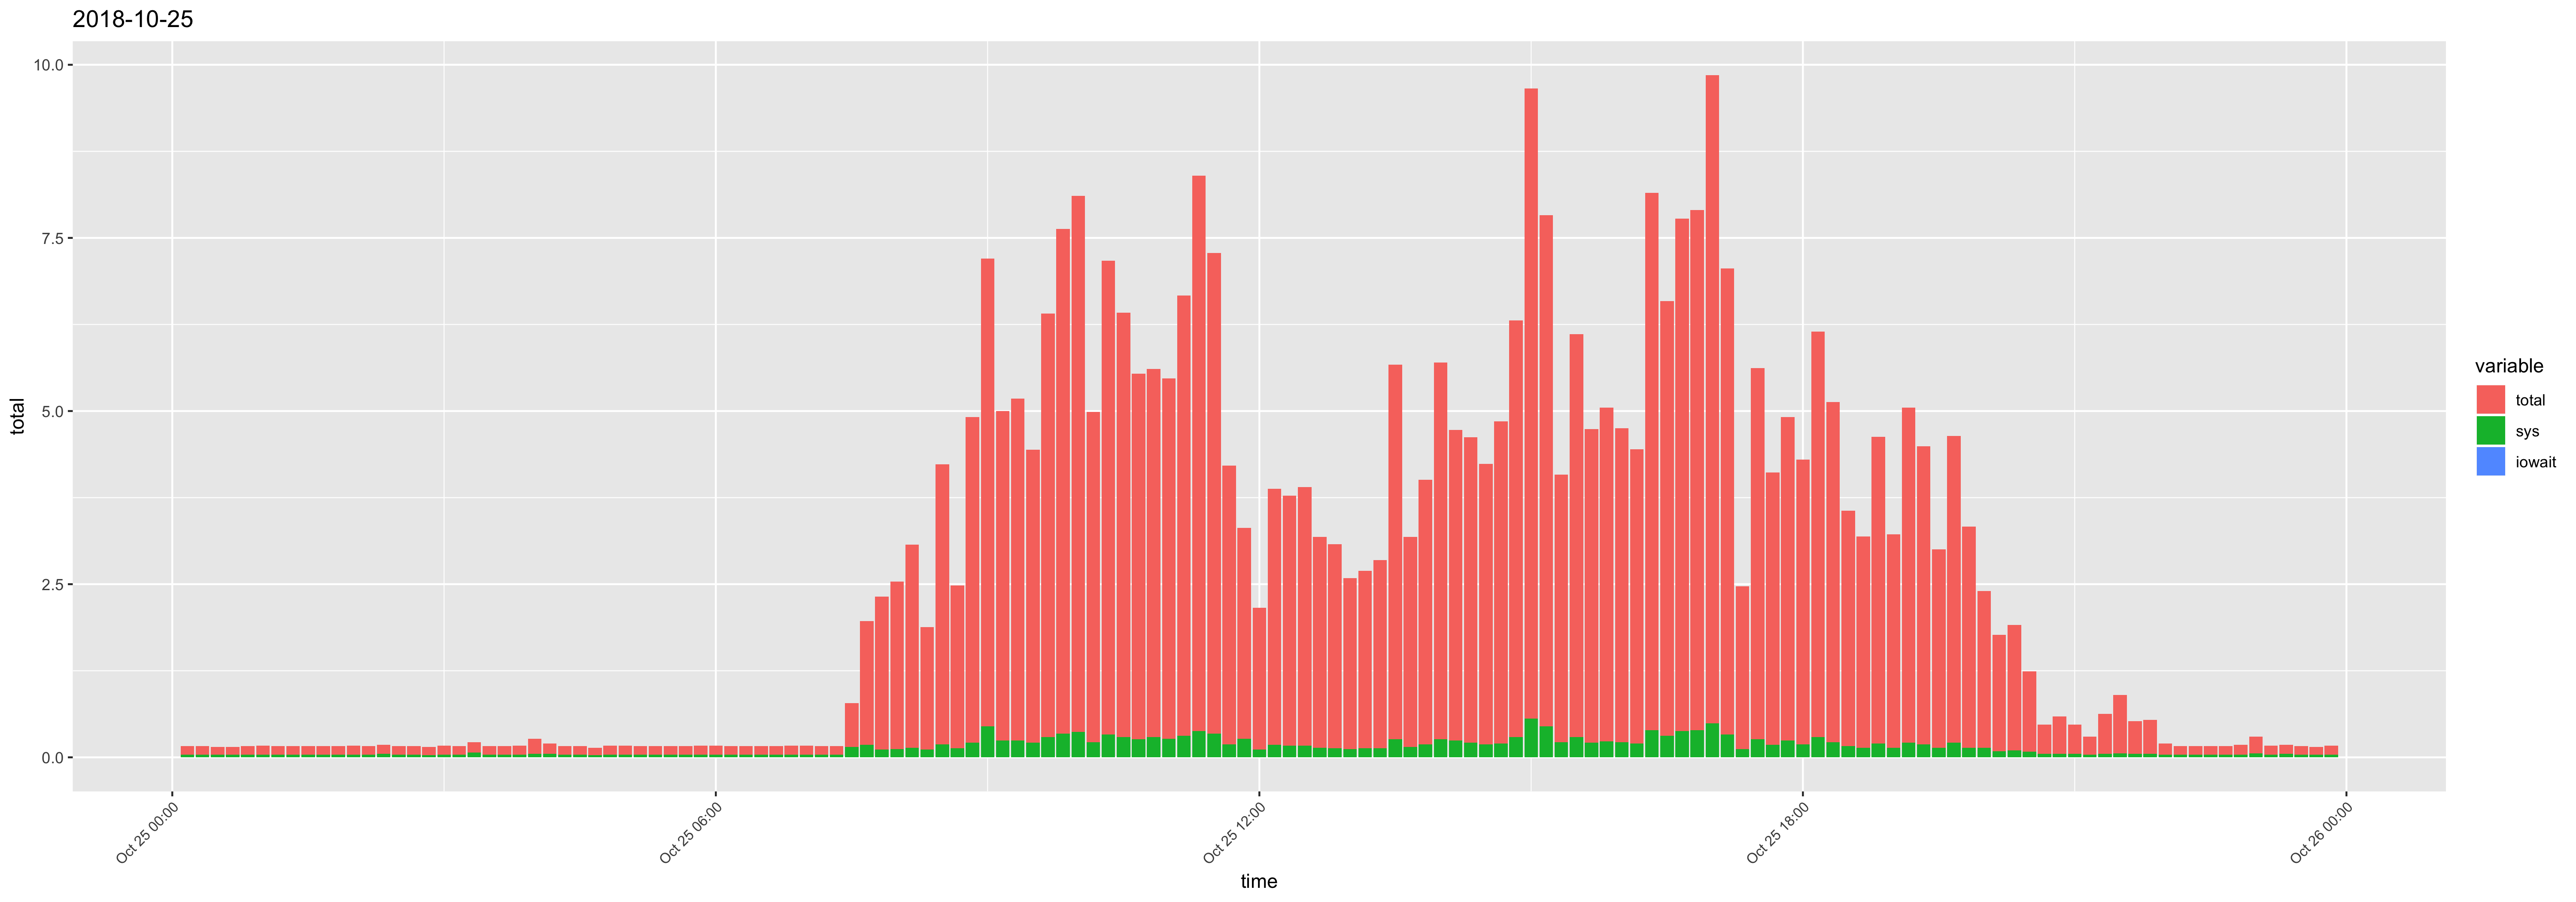

The table this chart was drawn from, first rows:
time, usr, sys, iowait, timestamp, total
00:10:01, 0.08, 0.04, 0, 2018-10-25 00:10:01, 0.12
00:20:01, 0.08, 0.04, 0, 2018-10-25 00:20:01, 0.12
00:30:01, 0.07, 0.04, 0, 2018-10-25 00:30:01, 0.11
00:40:01, 0.07, 0.04, 0, 2018-10-25 00:40:01, 0.11
00:50:01, 0.08, 0.04, 0, 2018-10-25 00:50:01, 0.12
01:00:01, 0.09, 0.04, 0, 2018-10-25 01:00:01, 0.13
01:10:01, 0.08, 0.04, 0, 2018-10-25 01:10:01, 0.12
01:20:01, 0.08, 0.04, 0, 2018-10-25 01:20:01, 0.12
01:30:01, 0.08, 0.04, 0, 2018-10-25 01:30:01, 0.12
01:40:01, 0.08, 0.04, 0, 2018-10-25 01:40:01, 0.12
01:50:01, 0.08, 0.04, 0, 2018-10-25 01:50:01, 0.12
02:00:01, 0.09, 0.04, 0, 2018-10-25 02:00:01, 0.13
02:10:01, 0.08, 0.04, 0, 2018-10-25 02:10:01, 0.12
02:20:01, 0.08, 0.05, 0, 2018-10-25 02:20:01, 0.13
02:30:01, 0.08, 0.04, 0, 2018-10-25 02:30:01, 0.12
02:40:01, 0.08, 0.04, 0, 2018-10-25 02:40:01, 0.12
02:50:01, 0.09, 0.03, 0, 2018-10-25 02:50:01, 0.12
03:00:01, 0.09, 0.04, 0, 2018-10-25 03:00:01, 0.13
03:10:01, 0.08, 0.04, 0, 2018-10-25 03:10:01, 0.12
03:20:01, 0.08, 0.07, 0, 2018-10-25 03:20:01, 0.15
03:30:01, 0.08, 0.04, 0, 2018-10-25 03:30:01, 0.12
03:40:01, 0.08, 0.04, 0, 2018-10-25 03:40:01, 0.12
03:50:01, 0.09, 0.04, 0, 2018-10-25 03:50:01, 0.13
04:00:01, 0.17, 0.05, 0, 2018-10-25 04:00:01, 0.22
04:10:01, 0.1, 0.05, 0, 2018-10-25 04:10:01, 0.15
04:20:01, 0.08, 0.04, 0, 2018-10-25 04:20:01, 0.12
04:30:01, 0.08, 0.04, 0, 2018-10-25 04:30:01, 0.12
04:40:01, 0.08, 0.03, 0, 2018-10-25 04:40:01, 0.11
04:50:01, 0.09, 0.04, 0, 2018-10-25 04:50:01, 0.13
05:00:01, 0.09, 0.04, 0, 2018-10-25 05:00:01, 0.13
05:10:01, 0.08, 0.04, 0, 2018-10-25 05:10:01, 0.12
05:20:01, 0.08, 0.04, 0, 2018-10-25 05:20:01, 0.12
05:30:01, 0.08, 0.04, 0, 2018-10-25 05:30:01, 0.12
05:40:01, 0.08, 0.04, 0, 2018-10-25 05:40:01, 0.12
05:50:01, 0.09, 0.04, 0, 2018-10-25 05:50:01, 0.13
06:00:01, 0.09, 0.04, 0, 2018-10-25 06:00:01, 0.13
06:10:01, 0.08, 0.04, 0, 2018-10-25 06:10:01, 0.12
06:20:01, 0.08, 0.04, 0, 2018-10-25 06:20:01, 0.12
06:30:01, 0.08, 0.04, 0, 2018-10-25 06:30:01, 0.12
06:40:01, 0.08, 0.04, 0, 2018-10-25 06:40:01, 0.12
06:50:01, 0.09, 0.04, 0, 2018-10-25 06:50:01, 0.13
07:00:01, 0.09, 0.04, 0, 2018-10-25 07:00:01, 0.13
07:10:01, 0.08, 0.04, 0, 2018-10-25 07:10:01, 0.12
07:20:01, 0.08, 0.04, 0, 2018-10-25 07:20:01, 0.12
07:30:01, 0.48, 0.15, 0, 2018-10-25 07:30:01, 0.63
07:40:01, 1.61, 0.18, 0, 2018-10-25 07:40:01, 1.79
07:50:01, 2.1, 0.11, 0, 2018-10-25 07:50:01, 2.21
08:00:01, 2.3, 0.12, 0, 2018-10-25 08:00:01, 2.42
08:10:01, 2.79, 0.14, 0, 2018-10-25 08:10:01, 2.93
08:20:01, 1.66, 0.11, 0, 2018-10-25 08:20:01, 1.77
08:30:01, 3.85, 0.19, 0, 2018-10-25 08:30:01, 4.04
08:40:01, 2.22, 0.13, 0, 2018-10-25 08:40:01, 2.35
08:50:01, 4.49, 0.21, 0, 2018-10-25 08:50:01, 4.7
09:00:03, 6.3, 0.45, 0, 2018-10-25 09:00:03, 6.75
09:10:01, 4.52, 0.24, 0, 2018-10-25 09:10:01, 4.76
09:20:01, 4.7, 0.24, 0, 2018-10-25 09:20:01, 4.94
09:30:01, 4.02, 0.21, 0, 2018-10-25 09:30:01, 4.23
09:40:01, 5.83, 0.29, 0, 2018-10-25 09:40:01, 6.12
09:50:01, 6.95, 0.34, 0, 2018-10-25 09:50:01, 7.29
10:00:01, 7.37, 0.37, 0, 2018-10-25 10:00:01, 7.74
... 84 more rows
